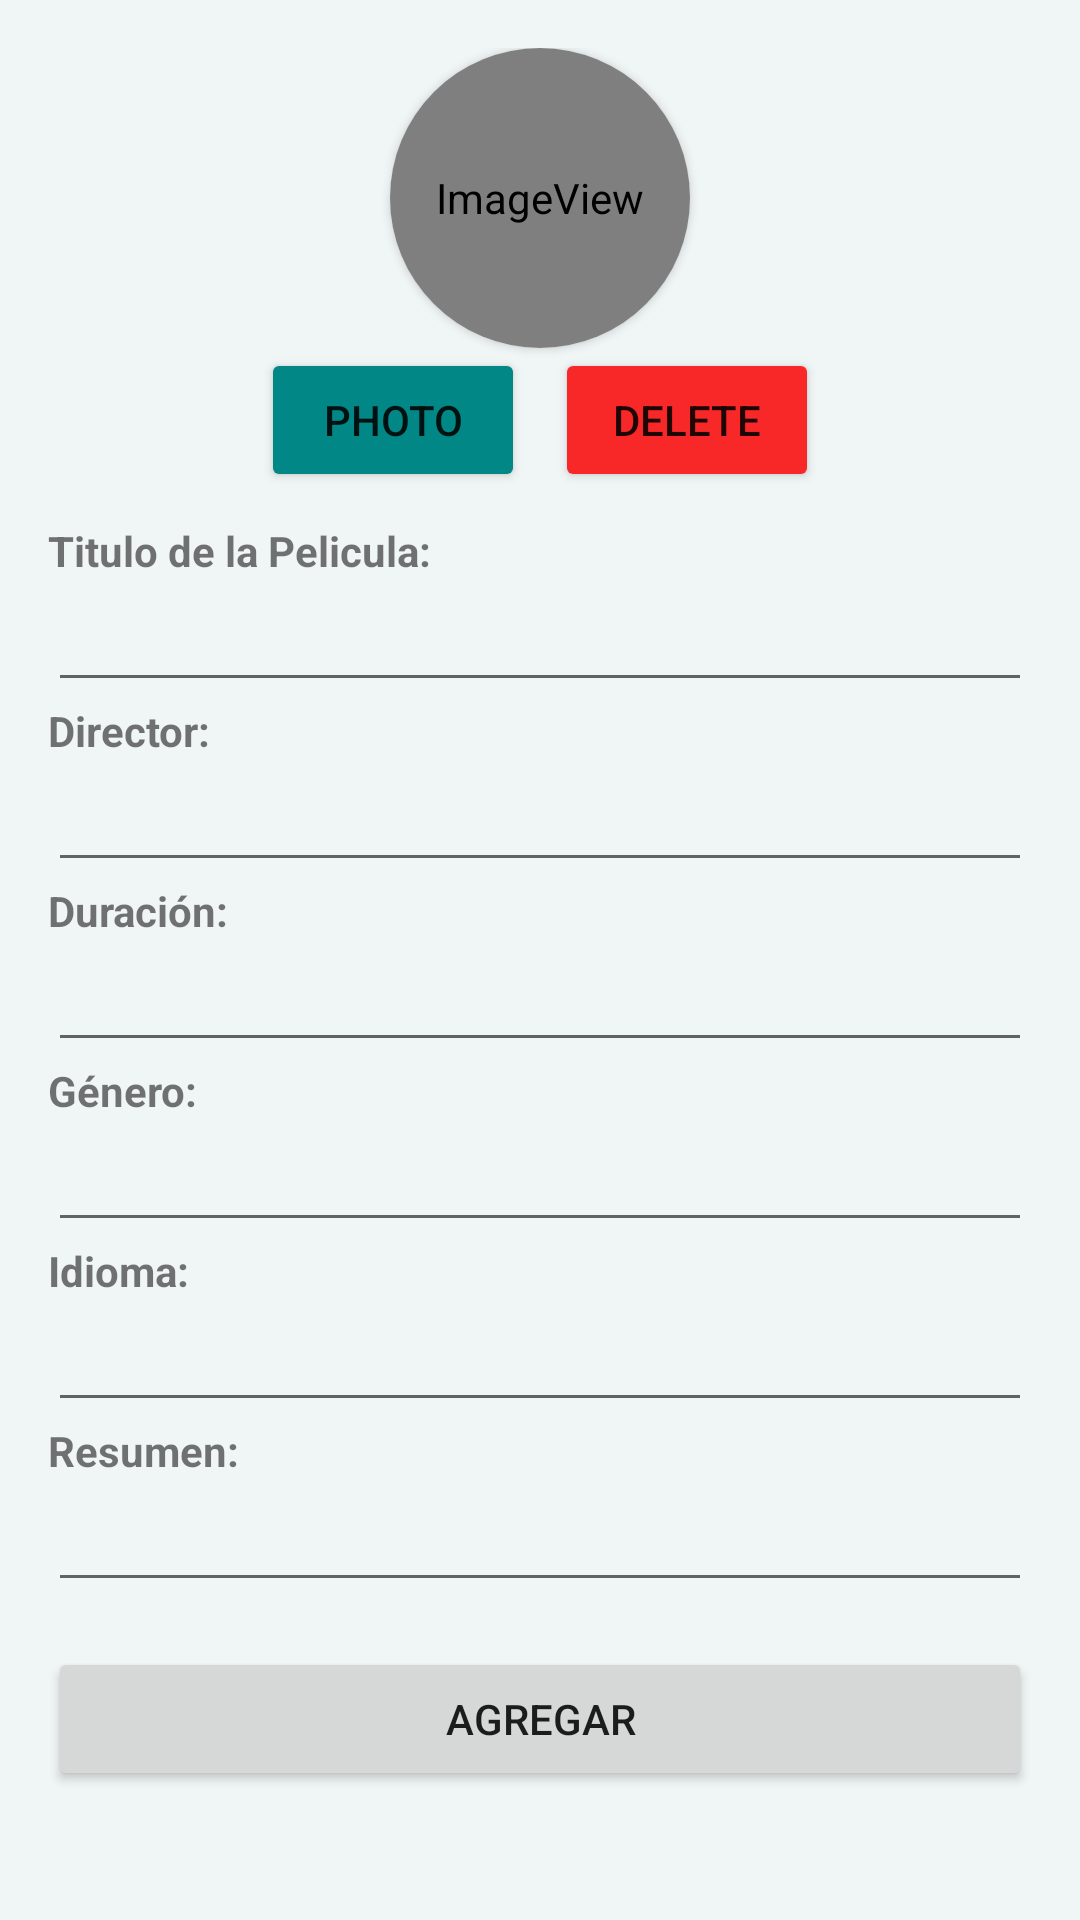

Android layout source for this screen:
<!-- AndroidManifest.xml: application theme Theme.CinePool -->
<!-- res/layout/activity_crear_peli.xml -->
<?xml version="1.0" encoding="utf-8"?>
<androidx.constraintlayout.widget.ConstraintLayout xmlns:android="http://schemas.android.com/apk/res/android"
    xmlns:app="http://schemas.android.com/apk/res-auto"
    xmlns:tools="http://schemas.android.com/tools"
    android:layout_width="match_parent"
    android:layout_height="match_parent"
    android:background="#279CBBC1"
    tools:context=".CrearPeliActivity">

    <LinearLayout
        android:id="@+id/linearLayout2"
        android:layout_width="0dp"
        android:layout_height="0dp"
        android:layout_marginStart="16dp"
        android:layout_marginTop="16dp"
        android:layout_marginEnd="16dp"
        android:layout_marginBottom="16dp"
        android:orientation="vertical"
        app:layout_constraintBottom_toBottomOf="parent"
        app:layout_constraintEnd_toEndOf="parent"
        app:layout_constraintHorizontal_bias="0.0"
        app:layout_constraintStart_toStartOf="parent"
        app:layout_constraintTop_toTopOf="parent"
        app:layout_constraintVertical_bias="0.0">

        <LinearLayout
            android:id="@+id/images_btn"
            android:layout_width="match_parent"
            android:layout_height="wrap_content"
            android:gravity="center"
            android:orientation="vertical"
            android:visibility="visible">

            <androidx.cardview.widget.CardView
                android:layout_width="100dp"
                android:layout_height="100dp"
                app:cardCornerRadius="70dp">

                <ImageView
                    android:id="@+id/peli_photo"
                    android:layout_width="match_parent"
                    android:layout_height="match_parent"
                    app:srcCompat="@android:drawable/sym_def_app_icon" />
            </androidx.cardview.widget.CardView>

            <LinearLayout
                android:layout_width="match_parent"
                android:layout_height="wrap_content"
                android:gravity="center"
                android:orientation="horizontal">

                <Button
                    android:id="@+id/btn_photo"
                    android:layout_width="wrap_content"
                    android:layout_height="wrap_content"
                    android:backgroundTint="@color/teal_700"
                    android:drawableLeft="@drawable/ic_edit"
                    android:text="Photo" />

                <Space
                    android:layout_width="10dp"
                    android:layout_height="wrap_content" />

                <Button
                    android:id="@+id/btn_remove_photo"
                    android:layout_width="wrap_content"
                    android:layout_height="wrap_content"
                    android:backgroundTint="#F82828"
                    android:drawableLeft="@drawable/ic_delete"
                    android:text="DELETE" />

            </LinearLayout>
        </LinearLayout>

        <Space
            android:layout_width="match_parent"
            android:layout_height="10dp" />

        <TextView
            android:id="@+id/textView"
            android:layout_width="match_parent"
            android:layout_height="wrap_content"
            android:text="Titulo de la Pelicula:"
            android:textSize="14sp"
            android:textStyle="bold" />

        <EditText
            android:id="@+id/nombrePeli"
            android:layout_width="match_parent"
            android:layout_height="41dp"
            android:ems="10"
            android:inputType="textPersonName" />

        <TextView
            android:layout_width="match_parent"
            android:layout_height="wrap_content"
            android:text="Director:"
            android:textSize="14sp"
            android:textStyle="bold" />

        <EditText
            android:id="@+id/directorPeli"
            android:layout_width="match_parent"
            android:layout_height="41dp"
            android:ems="10"
            android:inputType="textPersonName" />

        <TextView
            android:layout_width="match_parent"
            android:layout_height="wrap_content"
            android:text="Duración:"
            android:textSize="14sp"
            android:textStyle="bold" />

        <EditText
            android:id="@+id/duracionPeli"
            android:layout_width="match_parent"
            android:layout_height="41dp"
            android:ems="10"
            android:inputType="textPersonName" />

        <TextView
            android:layout_width="match_parent"
            android:layout_height="wrap_content"
            android:text="Género:"
            android:textSize="14sp"
            android:textStyle="bold" />

        <EditText
            android:id="@+id/generoPeli"
            android:layout_width="match_parent"
            android:layout_height="41dp"
            android:ems="10"
            android:inputType="textPersonName" />

        <TextView
            android:layout_width="match_parent"
            android:layout_height="wrap_content"
            android:text="Idioma:"
            android:textSize="14sp"
            android:textStyle="bold" />

        <EditText
            android:id="@+id/idiomaPeli"
            android:layout_width="match_parent"
            android:layout_height="41dp"
            android:ems="10"
            android:inputType="textPersonName" />

        <TextView
            android:layout_width="match_parent"
            android:layout_height="wrap_content"
            android:text="Resumen:"
            android:textSize="14sp"
            android:textStyle="bold" />

        <EditText
            android:id="@+id/resumenPeli"
            android:layout_width="match_parent"
            android:layout_height="41dp"
            android:ems="10"
            android:inputType="textPersonName" />

        <Space
            android:layout_width="match_parent"
            android:layout_height="15dp" />

        <Button
            android:id="@+id/btn_addPeli"
            android:layout_width="match_parent"
            android:layout_height="wrap_content"
            android:text="AGREGAR" />
    </LinearLayout>
</androidx.constraintlayout.widget.ConstraintLayout>
<!-- resources referenced by this layout -->
<resources>
  <style name="Theme.CinePool" parent="Theme.MaterialComponents.DayNight.DarkActionBar">
          
          <item name="colorPrimary">@color/purple_500</item>
          <item name="colorPrimaryVariant">@color/purple_700</item>
          <item name="colorOnPrimary">@color/white</item>
          
          <item name="colorSecondary">@color/teal_200</item>
          <item name="colorSecondaryVariant">@color/teal_700</item>
          <item name="colorOnSecondary">@color/black</item>
          
          <item name="android:statusBarColor" tools:targetApi="l">?attr/colorPrimaryVariant</item>
          
      </style>
  <!-- not gathered from this repository: default colours our renderer supplied (Android Studio template values) -->
  <color name="purple_500">#FF6200EE</color>
  <color name="purple_700">#FF3700B3</color>
  <color name="teal_200">#FF03DAC5</color>
  <color name="teal_700">#FF018786</color>
  <color name="black">#FF000000</color>
  <color name="white">#FFFFFFFF</color>
</resources>
